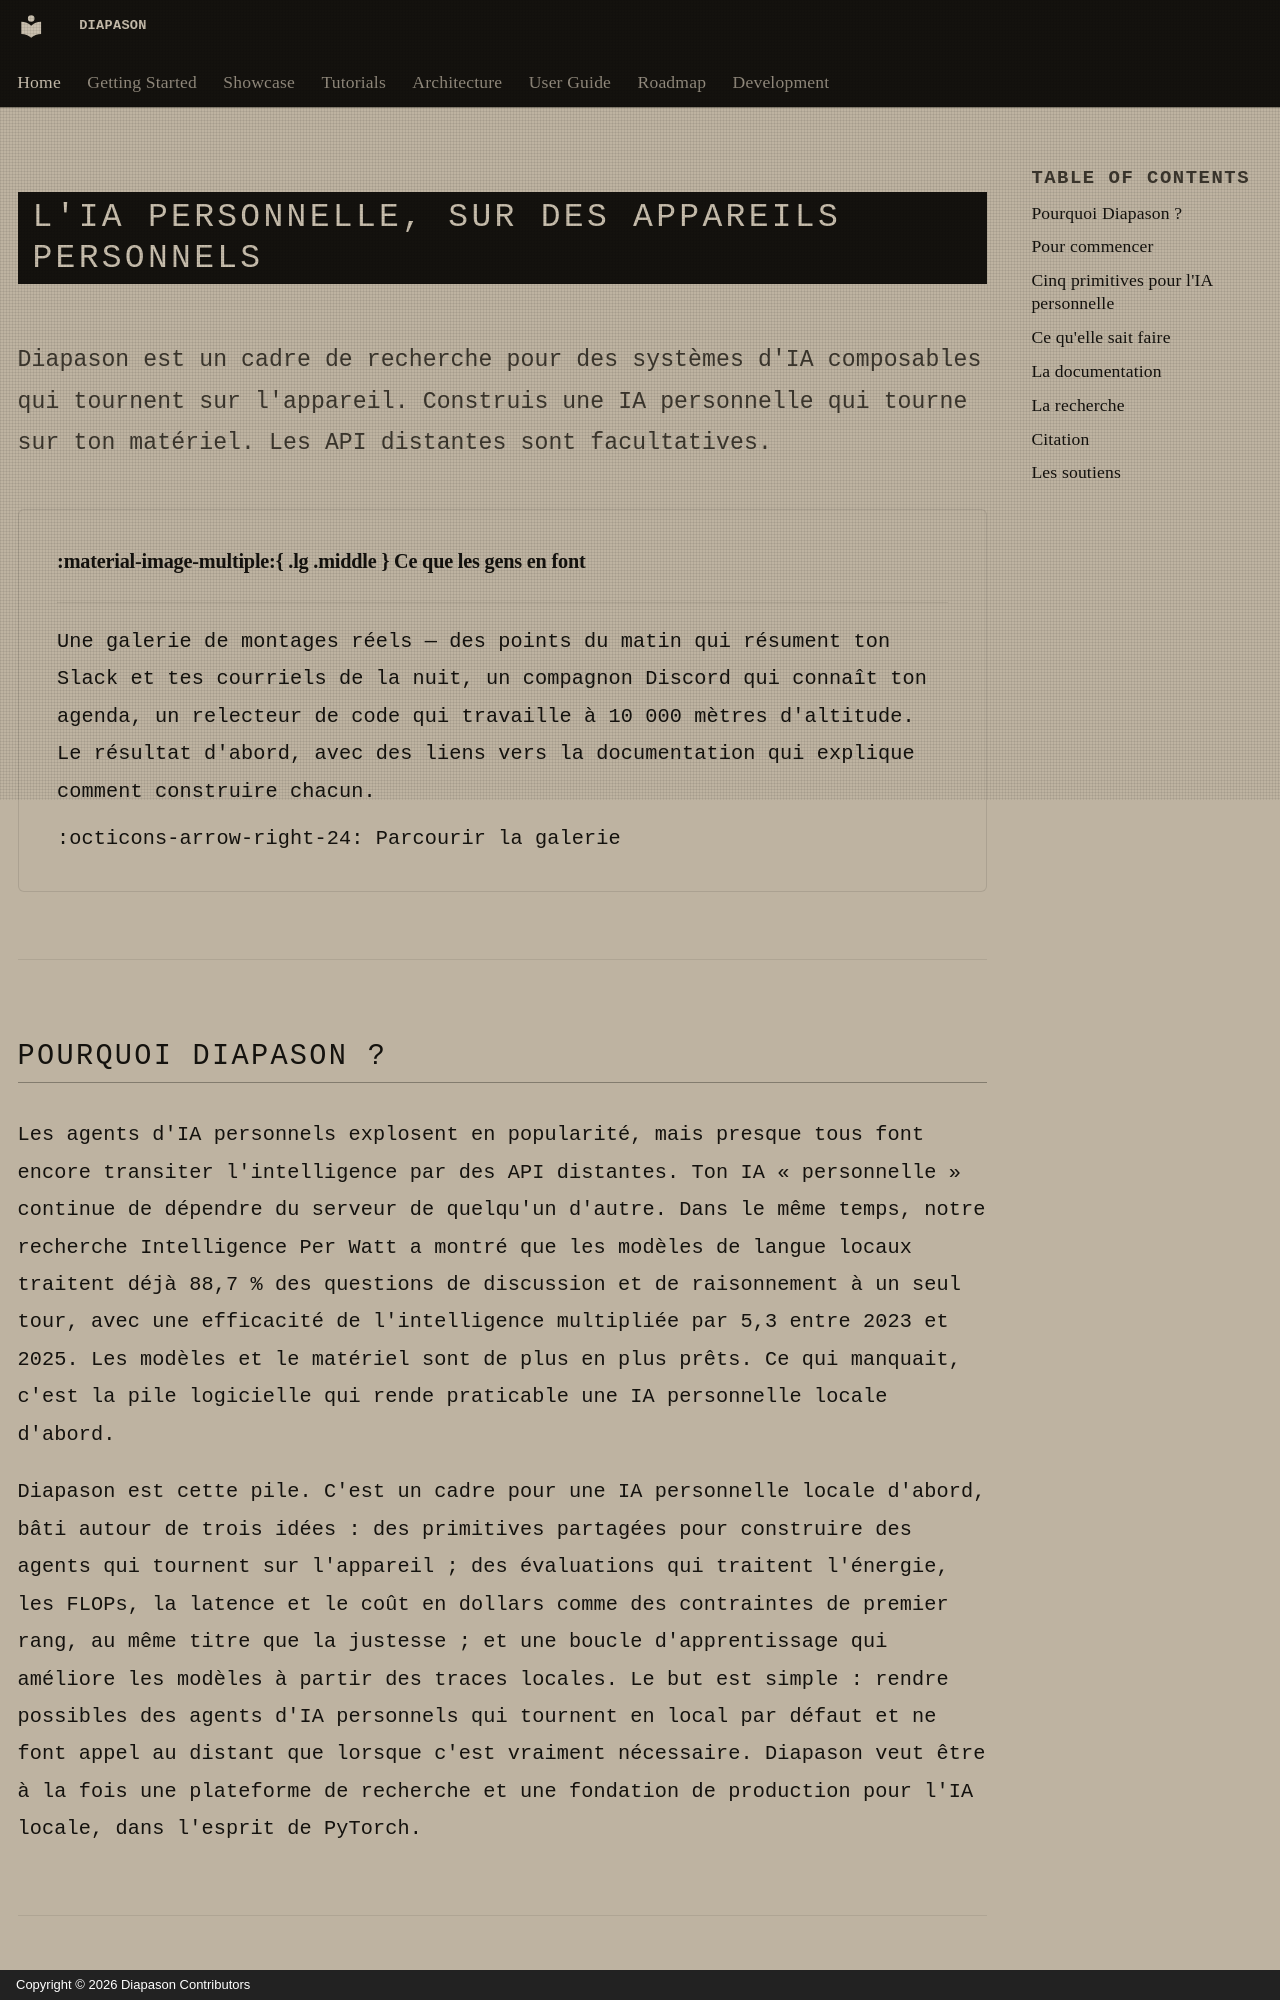

repository: carlitoetienne01-spec/Diapason · page: index.html · generator: mkdocs · copyright: Copyright © 2026 Diapason Contributors

---
title: Diapason
description: L'IA personnelle, sur des appareils personnels
search:
  boost: 2
hide:
  - navigation
---

# L'IA personnelle, sur des appareils personnels

<p class="hero-tagline">
Diapason est un cadre de recherche pour des systèmes d'IA composables qui tournent sur l'appareil.
Construis une IA personnelle qui tourne sur ton matériel. Les API distantes sont facultatives.
</p>

<div class="grid cards" markdown>

-   :material-image-multiple:{ .lg .middle } **Ce que les gens en font**

    ---

    Une galerie de montages réels — des points du matin qui résument ton Slack et tes courriels de la nuit, un compagnon Discord qui connaît ton agenda, un relecteur de code qui travaille à 10 000 mètres d'altitude. Le résultat d'abord, avec des liens vers la documentation qui explique comment construire chacun.

    [:octicons-arrow-right-24: Parcourir la galerie](showcase/index.md)

</div>

---
